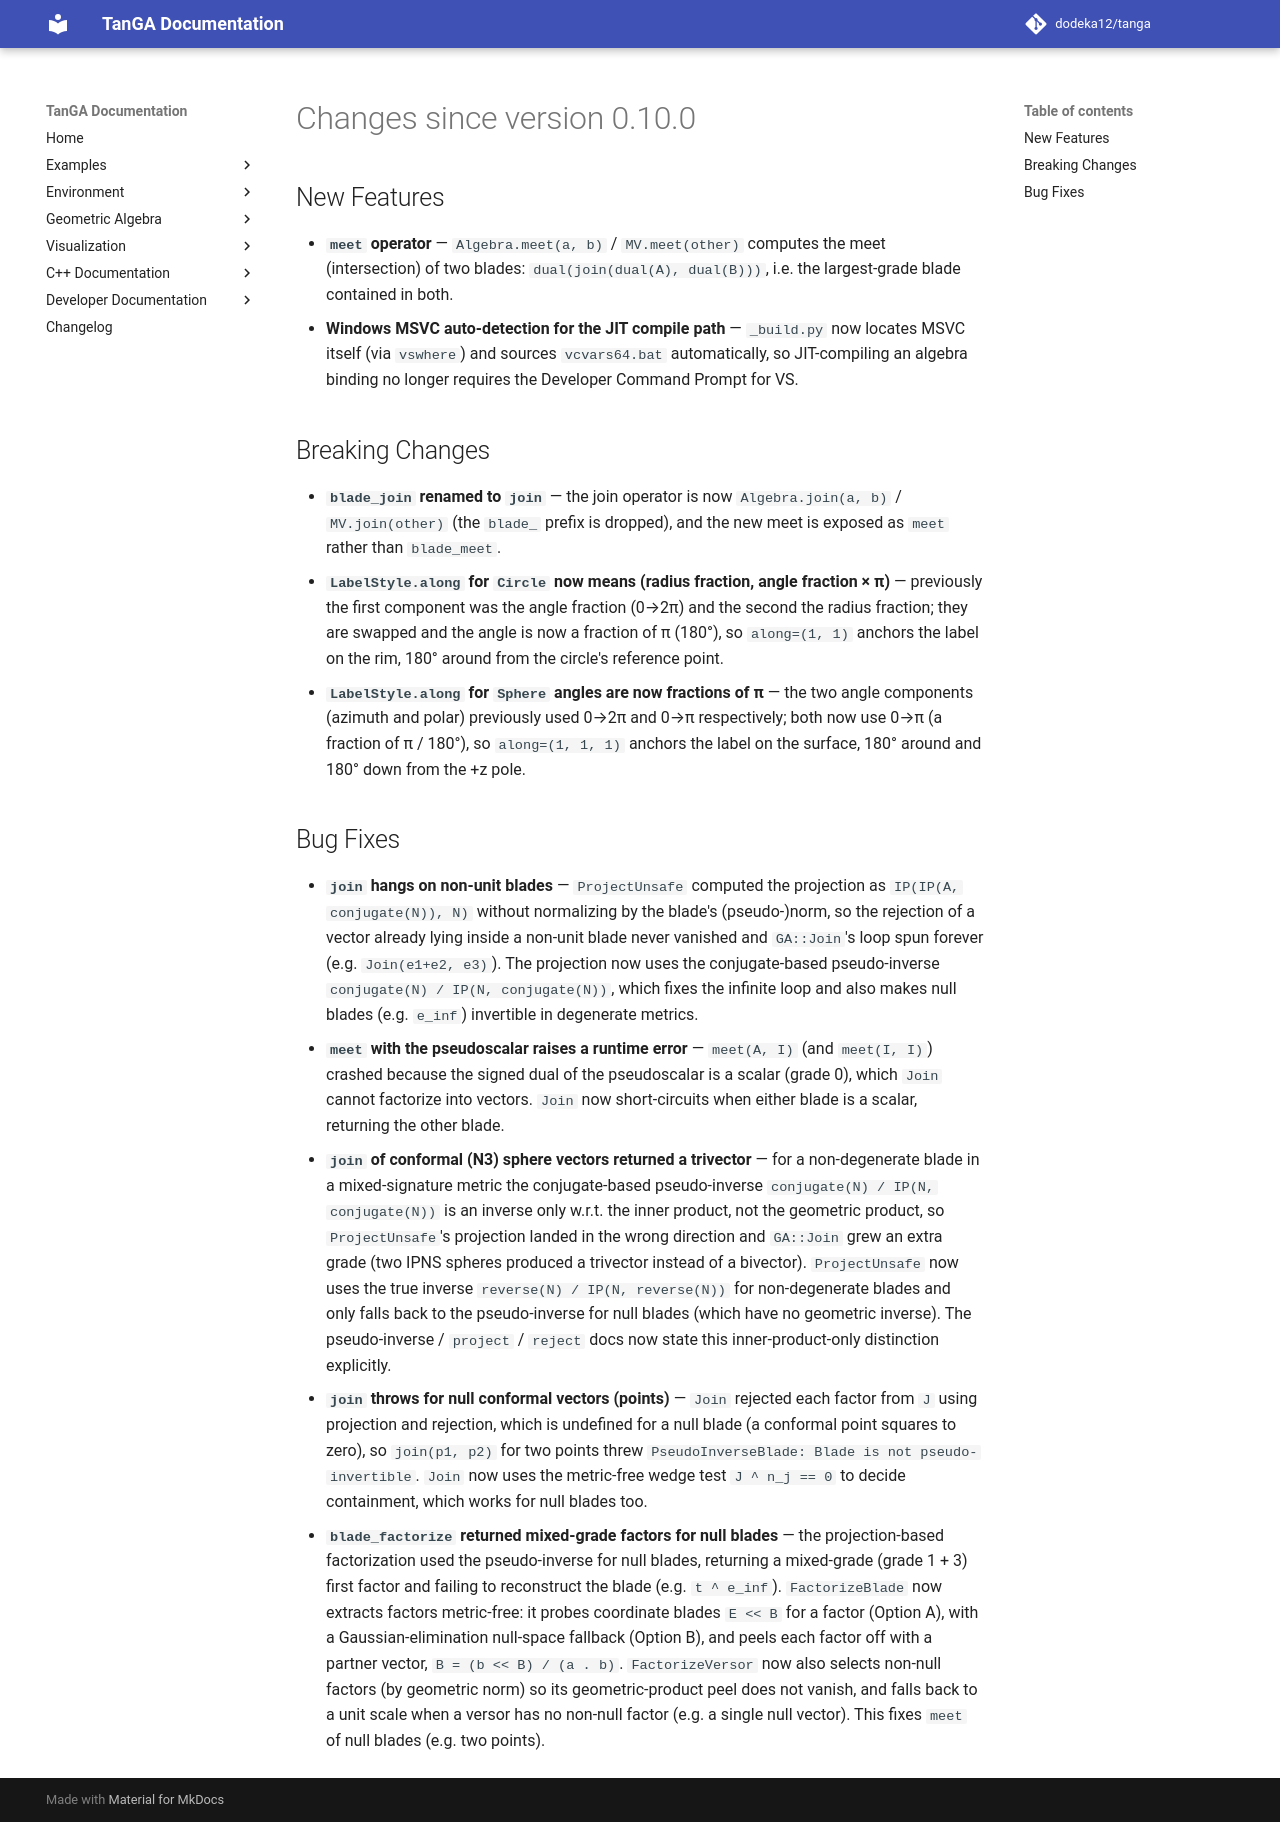

repository: dodeka12/tanga · page: v2.26.1/changelog/2026/08/19_3745321/index.html · generator: mkdocs

# Changes since version 0.10.0

## New Features
- **`meet` operator** — `Algebra.meet(a, b)` / `MV.meet(other)` computes the
  meet (intersection) of two blades: `dual(join(dual(A), dual(B)))`, i.e. the
  largest-grade blade contained in both.
- **Windows MSVC auto-detection for the JIT compile path** — `_build.py` now
  locates MSVC itself (via `vswhere`) and sources `vcvars64.bat` automatically,
  so JIT-compiling an algebra binding no longer requires the Developer Command
  Prompt for VS.

## Breaking Changes
- **`blade_join` renamed to `join`** — the join operator is now
  `Algebra.join(a, b)` / `MV.join(other)` (the `blade_` prefix is dropped), and
  the new meet is exposed as `meet` rather than `blade_meet`.
- **`LabelStyle.along` for `Circle` now means (radius fraction, angle fraction
  × π)** — previously the first component was the angle fraction (0→2π) and the
  second the radius fraction; they are swapped and the angle is now a fraction
  of π (180°), so `along=(1, 1)` anchors the label on the rim, 180° around from
  the circle's reference point.
- **`LabelStyle.along` for `Sphere` angles are now fractions of π** — the two
  angle components (azimuth and polar) previously used 0→2π and 0→π
  respectively; both now use 0→π (a fraction of π / 180°), so `along=(1, 1, 1)`
  anchors the label on the surface, 180° around and 180° down from the +z pole.

## Bug Fixes
- **`join` hangs on non-unit blades** — `ProjectUnsafe` computed the projection
  as `IP(IP(A, conjugate(N)), N)` without normalizing by the blade's
  (pseudo-)norm, so the rejection of a vector already lying inside a non-unit
  blade never vanished and `GA::Join`'s loop spun forever (e.g.
  `Join(e1+e2, e3)`). The projection now uses the conjugate-based pseudo-inverse
  `conjugate(N) / IP(N, conjugate(N))`, which fixes the infinite loop and also
  makes null blades (e.g. `e_inf`) invertible in degenerate metrics.
- **`meet` with the pseudoscalar raises a runtime error** — `meet(A, I)` (and
  `meet(I, I)`) crashed because the signed dual of the pseudoscalar is a scalar
  (grade 0), which `Join` cannot factorize into vectors. `Join` now
  short-circuits when either blade is a scalar, returning the other blade.
- **`join` of conformal (N3) sphere vectors returned a trivector** — for a
  non-degenerate blade in a mixed-signature metric the conjugate-based
  pseudo-inverse `conjugate(N) / IP(N, conjugate(N))` is an inverse only w.r.t.
  the inner product, not the geometric product, so `ProjectUnsafe`'s projection
  landed in the wrong direction and `GA::Join` grew an extra grade (two IPNS
  spheres produced a trivector instead of a bivector). `ProjectUnsafe` now uses
  the true inverse `reverse(N) / IP(N, reverse(N))` for non-degenerate blades
  and only falls back to the pseudo-inverse for null blades (which have no
  geometric inverse). The pseudo-inverse / `project` / `reject` docs now state
  this inner-product-only distinction explicitly.
- **`join` throws for null conformal vectors (points)** — `Join` rejected each
  factor from `J` using projection and rejection, which is undefined for a null
  blade (a conformal point squares to zero), so `join(p1, p2)` for two points
  threw `PseudoInverseBlade: Blade is not pseudo-invertible`. `Join` now uses
  the metric-free wedge test `J ^ n_j == 0` to decide containment, which works
  for null blades too.
- **`blade_factorize` returned mixed-grade factors for null blades** — the
  projection-based factorization used the pseudo-inverse for null blades,
  returning a mixed-grade (grade 1 + 3) first factor and failing to reconstruct
  the blade (e.g. `t ^ e_inf`). `FactorizeBlade` now extracts factors
  metric-free: it probes coordinate blades `E << B` for a factor (Option A),
  with a Gaussian-elimination null-space fallback (Option B), and peels each
  factor off with a partner vector, `B = (b << B) / (a . b)`. `FactorizeVersor`
  now also selects non-null factors (by geometric norm) so its geometric-product
  peel does not vanish, and falls back to a unit scale when a versor has no
  non-null factor (e.g. a single null vector). This fixes `meet` of null blades
  (e.g. two points).
